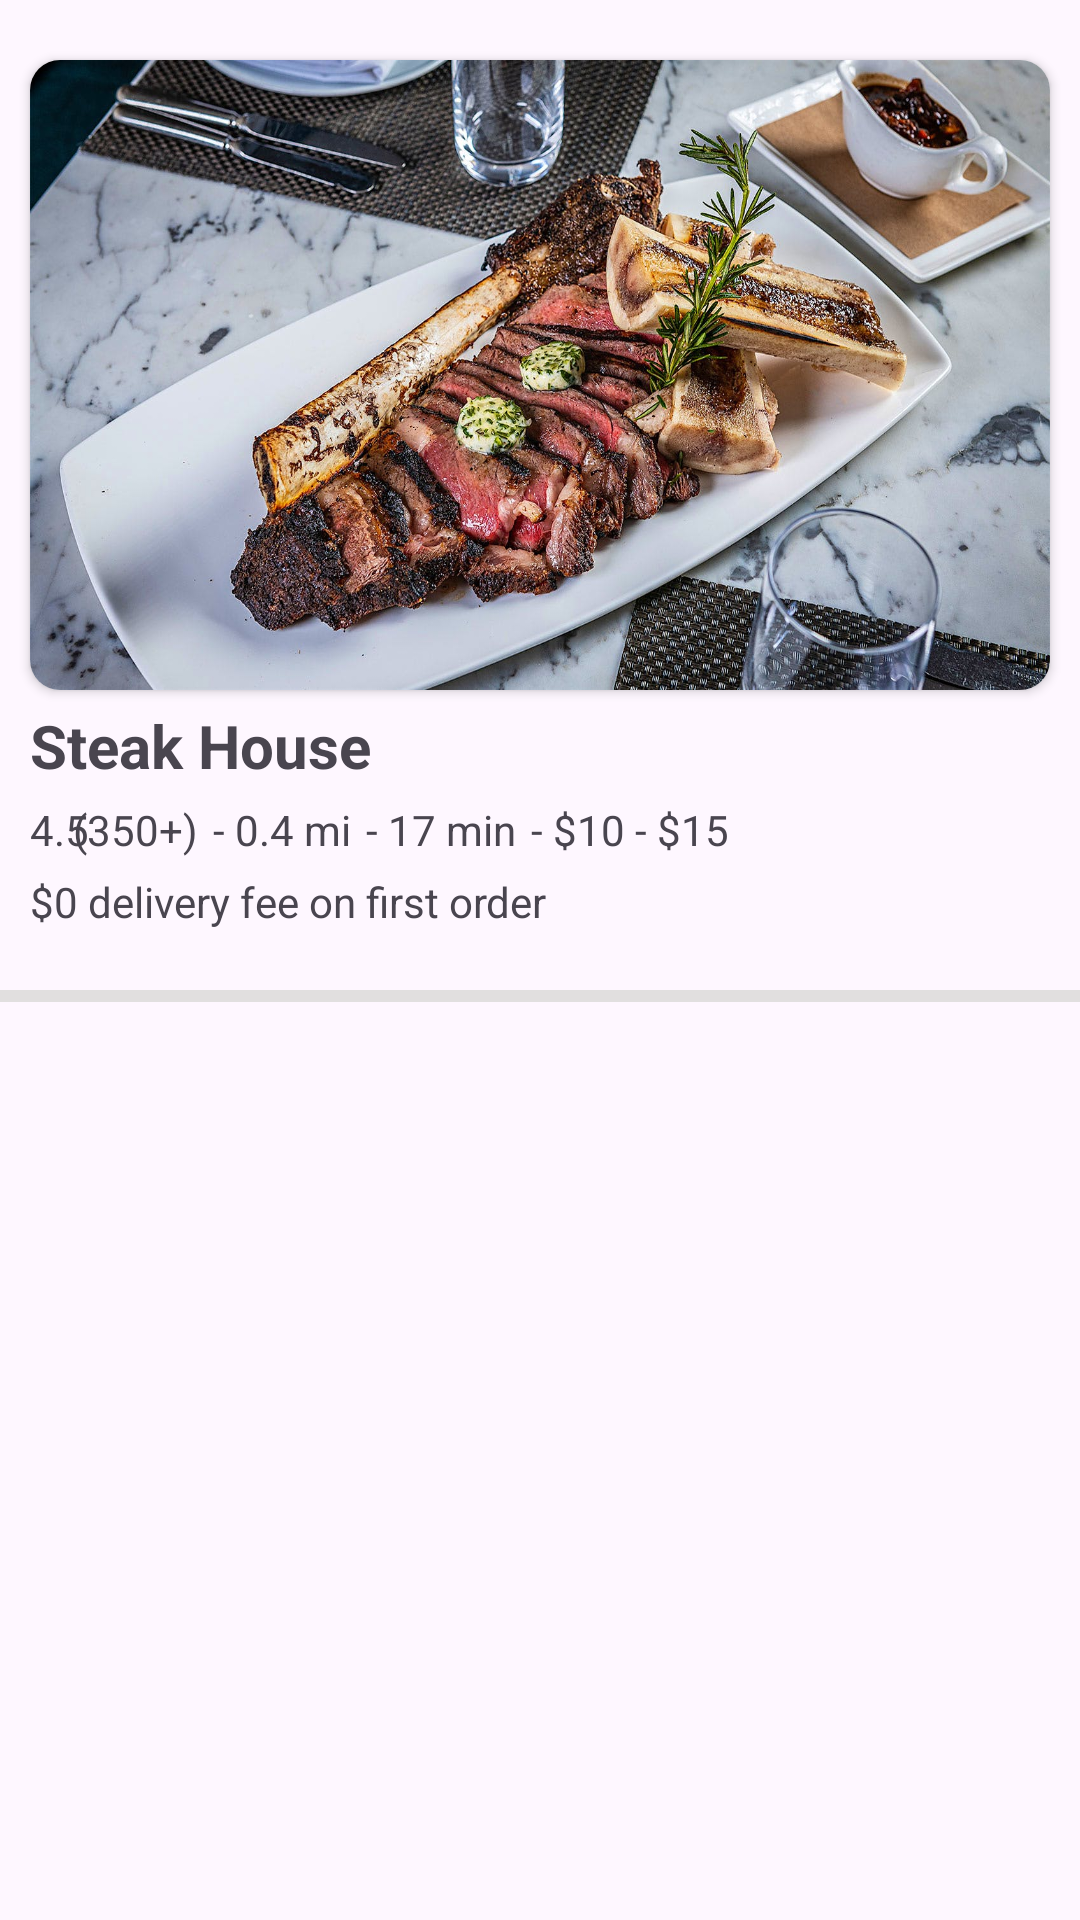

Reconstruct the res/layout file that produces this screen, plus the resources it refers to.
<!-- AndroidManifest.xml: application theme Theme.HomeMadeFood -->
<!-- res/layout/vertical_recycler_view_top_restaurant_item.xml -->
<?xml version="1.0" encoding="utf-8"?>
<LinearLayout xmlns:android="http://schemas.android.com/apk/res/android"
    xmlns:app="http://schemas.android.com/apk/res-auto"
    android:layout_width="match_parent"
    android:layout_height="wrap_content"
    android:orientation="vertical">

    <androidx.cardview.widget.CardView
        android:layout_width="match_parent"
        android:layout_height="wrap_content"
        android:layout_marginStart="10dp"
        android:layout_marginTop="20dp"
        android:layout_marginEnd="10dp"
        app:cardCornerRadius="10dp">

        <ImageView
            android:id="@+id/restaurantImage"
            android:layout_width="match_parent"
            android:layout_height="210dp"
            android:scaleType="centerCrop"
            android:background="@drawable/steak"/>
    </androidx.cardview.widget.CardView>

    <TextView
        android:id="@+id/restaurantName"
        android:layout_width="wrap_content"
        android:layout_height="wrap_content"
        android:layout_marginStart="10dp"
        android:layout_marginTop="5dp"
        android:textStyle="bold"
        android:textSize="20sp"
        android:text="Steak House" />

    <LinearLayout
        android:layout_width="match_parent"
        android:layout_height="wrap_content"
        android:layout_marginStart="10dp"
        android:orientation="horizontal" >

        
        <TextView
            android:id="@+id/ratingTextView"
            android:layout_width="wrap_content"
            android:layout_height="wrap_content"
            android:layout_marginTop="5dp"
            android:text="@string/_4_5" />

        
        <ImageView
            android:id="@+id/starImageView"
            android:layout_width="wrap_content"
            android:layout_height="wrap_content"
            android:layout_marginStart="-3dp"
            android:layout_marginTop="3dp"
            android:contentDescription="@string/todo"
            android:scaleX="0.6"
            android:scaleY="0.6"
            android:src="@drawable/star_background" />

        
        <TextView
            android:id="@+id/ratingNumber"
            android:layout_width="wrap_content"
            android:layout_height="wrap_content"
            android:layout_marginStart="-3dp"
            android:layout_marginTop="5dp"
            android:text="@string/_350" />

        
        <TextView
            android:id="@+id/distance"
            android:layout_width="wrap_content"
            android:layout_height="wrap_content"
            android:layout_marginStart="5dp"
            android:layout_marginTop="5dp"
            android:text="- 0.4 mi" />

        
        <TextView
            android:id="@+id/deliveryTime"
            android:layout_width="wrap_content"
            android:layout_height="wrap_content"
            android:layout_marginStart="5dp"
            android:layout_marginTop="5dp"
            android:text="- 17 min" />

        
        <TextView
            android:id="@+id/priceRange"
            android:layout_width="wrap_content"
            android:layout_height="wrap_content"
            android:layout_marginStart="5dp"
            android:layout_marginTop="5dp"
            android:text="- $10 - $15" />

    </LinearLayout>

    <TextView
        android:layout_width="wrap_content"
        android:layout_height="wrap_content"
        android:layout_marginStart="10dp"
        android:layout_marginTop="5dp"
        android:text="$0 delivery fee on first order"/>

    <View
        android:layout_width="match_parent"
        android:layout_height="4dp"
        android:layout_marginTop="20dp"
        android:background="@color/light_grey"/>


</LinearLayout>
<!-- resources referenced by this layout -->
<resources>
  <color name="light_grey">#E1DFDF</color>
  <!-- drawable steak: jpg bitmap (drawable, 273322 bytes) -->
  <string name="_350">(350+)</string>
  <string name="_4_5">4.5</string>
  <string name="todo">TODO</string>
  <style name="Theme.HomeMadeFood" parent="Base.Theme.HomeMadeFood" />
  <style name="Base.Theme.HomeMadeFood" parent="Theme.Material3.DayNight.NoActionBar">
          
           <item name="colorPrimary">@color/black</item>
      </style>
  <color name="black">#FF000000</color>
</resources>
